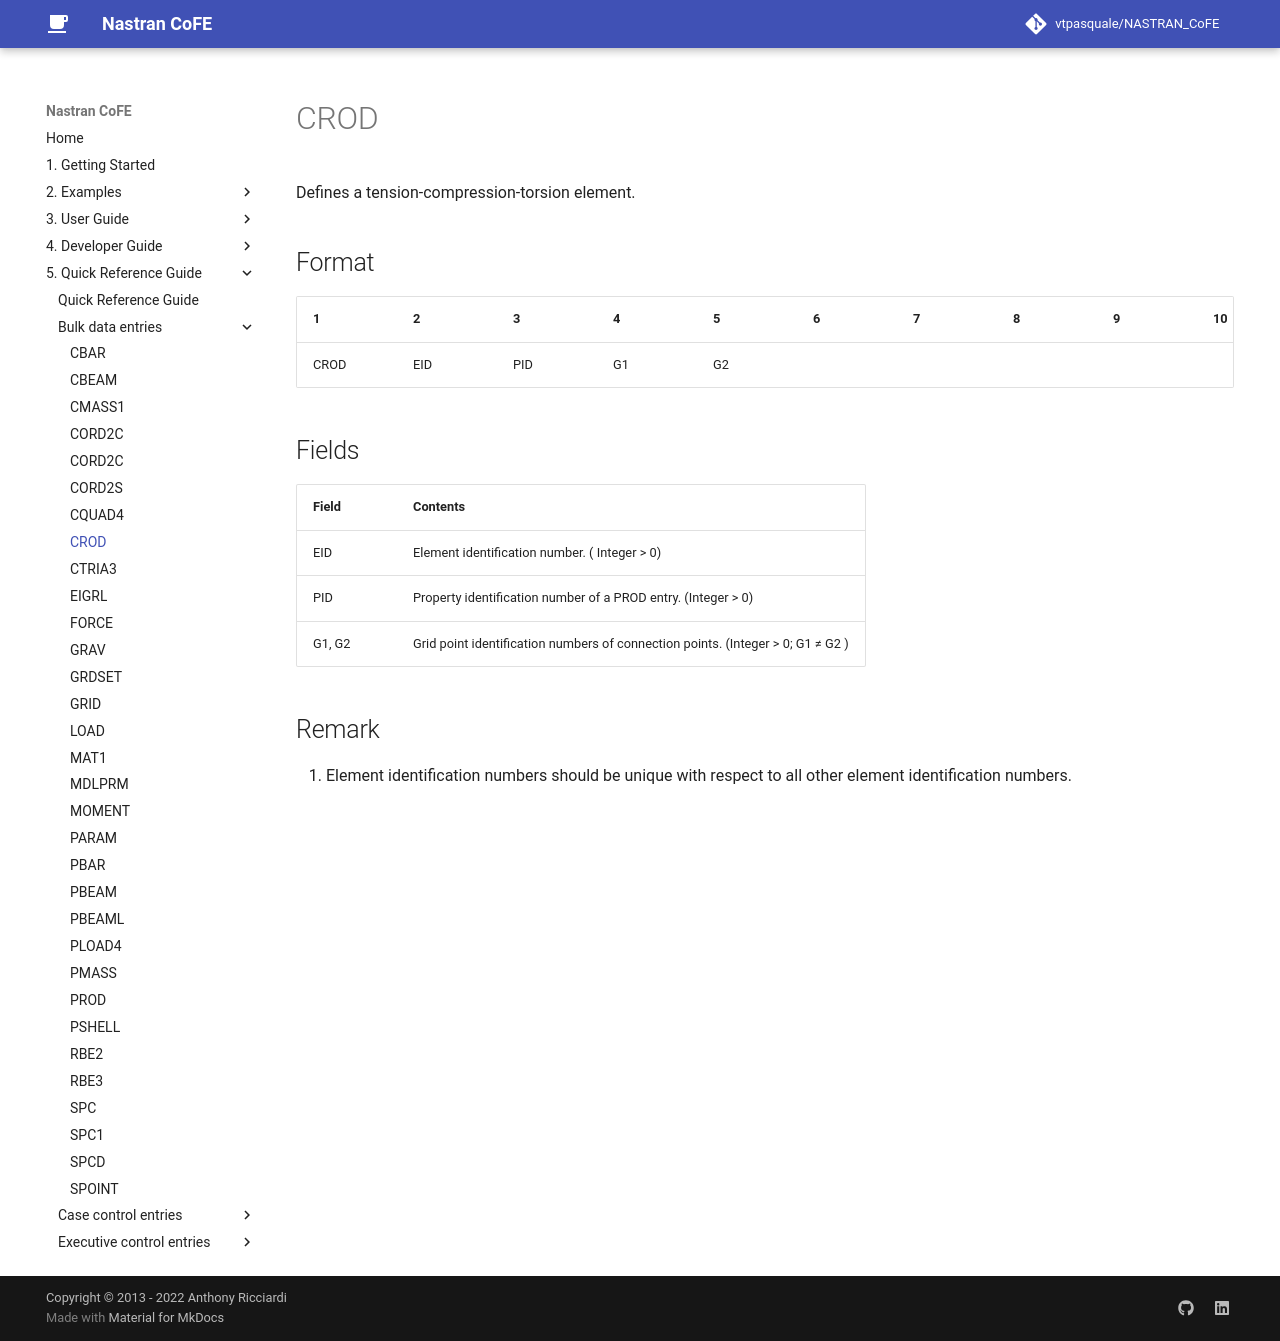

repository: vtpasquale/NASTRAN_CoFE · page: 5._Quick_Reference_Guide/bulk_data_entries/CROD/index.html · generator: mkdocs

---
hide:
  - toc
---
# CROD
Defines a tension-compression-torsion element.

## Format
| 1        | 2        | 3        | 4        | 5        | 6        | 7        | 8        | 9        | 10       | 
| -------- | -------- | -------- | -------- | -------- | -------- | -------- | -------- | -------- | -------- | 
| CROD     | EID      | PID      | G1       | G2       |          |          |          |          |          | 

## Fields
| Field      | Contents |
| ---------- | -------- |
| EID | Element identification number. ( Integer > 0)
| PID | Property identification number of a PROD entry. (Integer > 0)
| G1, G2 | Grid point identification numbers of connection points. (Integer > 0; G1 ≠ G2 )

## Remark
1. Element identification numbers should be unique with respect to all other element identification numbers.
